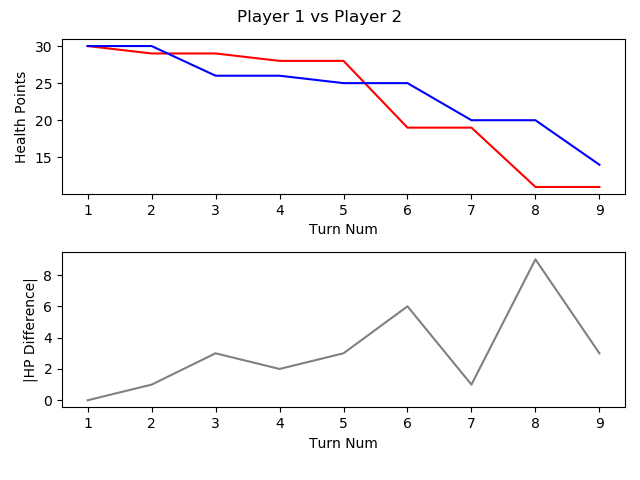

Source data for this figure (header and first rows):
, TURN_NO, P1_HEALTH, P2_HEALTH, CURRENT_PLAYER, AMOUNTHEALEDTHISTURN, NUMATTACKSTHISTURN, NUMCARDSDRAWNTHISTURN, NUMCARDSPLAYEDTHISTURN, NUMCARDSTODRAW, NUMELEMENTALSPLAYEDLASTTURN, NUMELEMENTALSPLAYEDTHISTURN, NUMFRIENDLYMINIONSTHATATTACKEDTHISTURN, NUMFRIENDLYMINIONSTHATDIEDTHISTURN, NUMMINIONSPLAYEDTHISTURN, NUMMINIONSPLAYERKILLEDTHISTURN, NUMOPTIONSPLAYEDTHISTURN, NUMSECRETSPLAYEDTHISGAME, NUMSPELLSPLAYEDTHISGAME, NUMTIMESHEROPOWERUSEDTHISGAME, REMAININGMANA, TOTALMANASPENTTHISGAME, USEDMANATHISTURN
1, 1, 30, 30, P1 FitzVonGerald, 0, 0, 1, 0, 0, 0, 0, 0, 0, 0, 0, 0, 0, 0, 0, 1, 0, 0
2, 2, 29, 30, P2 RehHausZuckFuchs, 0, 0, 1, 1, 0, 0, 0, 0, 0, 0, 0, 2, 0, 1, 0, 0, 1, 1
3, 3, 29, 26, P1 FitzVonGerald, 0, 0, 1, 1, 0, 0, 0, 0, 0, 0, 0, 2, 0, 1, 0, 0, 2, 2
4, 4, 28, 26, P2 RehHausZuckFuchs, 0, 0, 1, 1, 0, 0, 0, 0, 0, 1, 0, 2, 0, 1, 0, 1, 2, 1
5, 5, 28, 25, P1 FitzVonGerald, 0, 0, 1, 1, 0, 0, 0, 0, 0, 0, 0, 2, 0, 2, 0, 2, 3, 1
6, 6, 19, 25, P2 RehHausZuckFuchs, 0, 0, 1, 2, 0, 0, 0, 3, 0, 1, 0, 6, 0, 2, 0, 0, 6, 3
7, 7, 19, 20, P1 FitzVonGerald, 0, 0, 1, 1, 0, 0, 0, 1, 0, 1, 0, 3, 0, 2, 0, 0, 7, 4
8, 8, 11, 20, P2 RehHausZuckFuchs, 0, 0, 1, 1, 0, 0, 0, 3, 0, 1, 0, 4, 0, 2, 0, 1, 9, 3
9, 9, 11, 14, P1 FitzVonGerald, 0, 0, 1, 2, 0, 0, 0, 1, 0, 2, 0, 4, 0, 2, 0, 0, 12, 5
